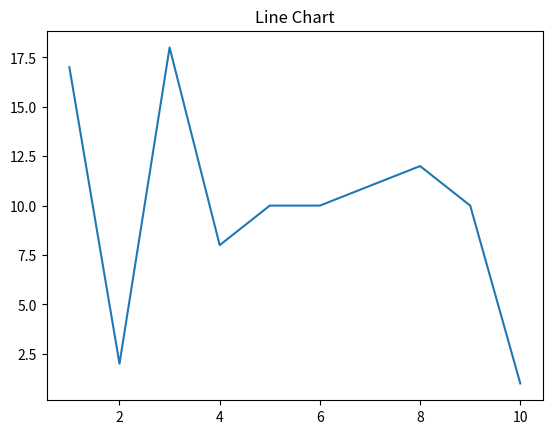
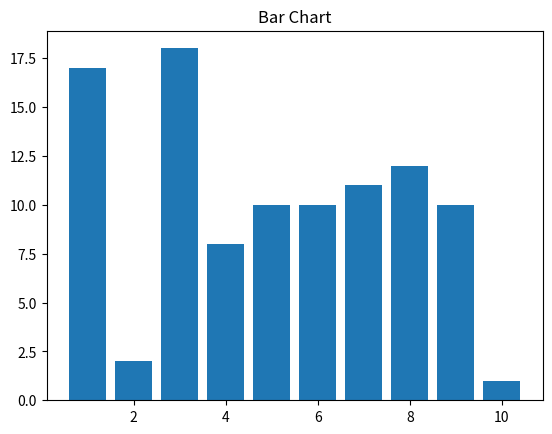
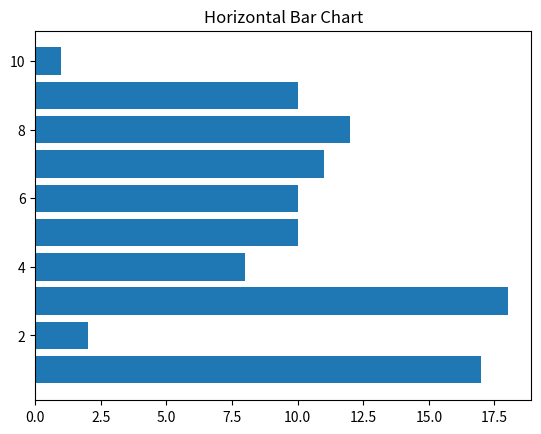
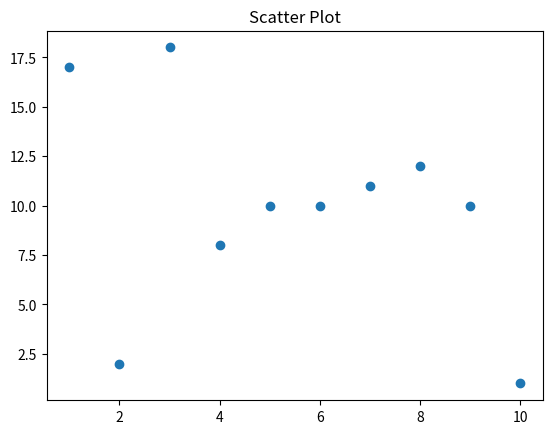
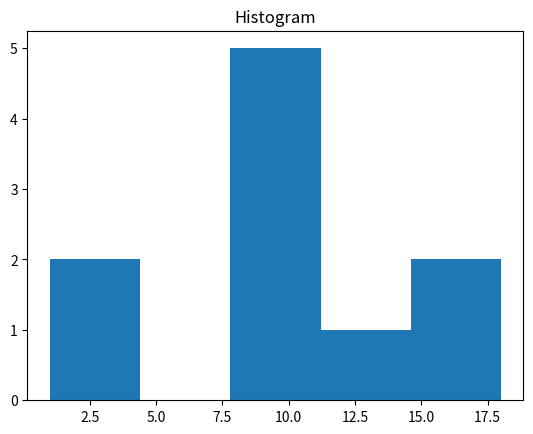
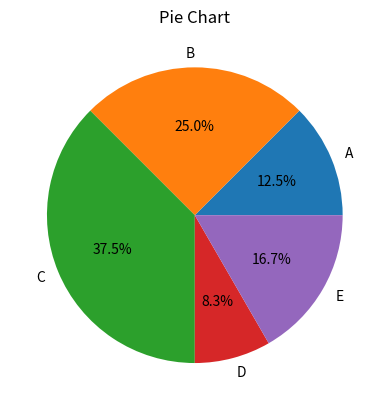
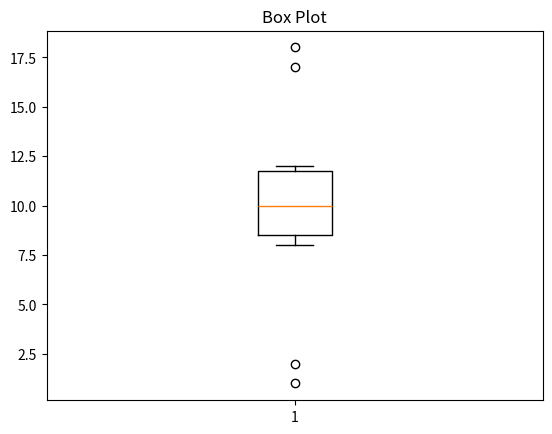
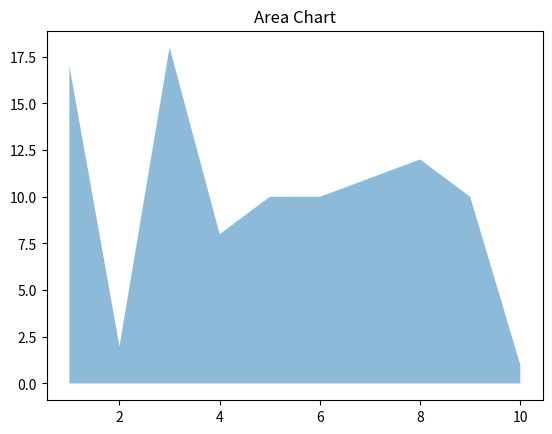

Recreate these plots in Python, in order. (Note: this script raises an exception after producing the figures.)
import matplotlib.pyplot as plt
import numpy as np

# Sample data
x = np.arange(1, 11)
y = np.random.randint(1, 20, size=10)

# 1. Line Chart
plt.figure(1)
plt.plot(x, y)
plt.title("Line Chart")

# 2. Bar Chart
plt.figure(2)
plt.bar(x, y)
plt.title("Bar Chart")

# 3. Horizontal Bar Chart
plt.figure(3)
plt.barh(x, y)
plt.title("Horizontal Bar Chart")

# 4. Scatter Plot
plt.figure(4)
plt.scatter(x, y)
plt.title("Scatter Plot")

# 5. Histogram
plt.figure(5)
plt.hist(y, bins=5)
plt.title("Histogram")

# 6. Pie Chart
labels = ['A', 'B', 'C', 'D', 'E']
sizes = [15, 30, 45, 10, 20]
plt.figure(6)
plt.pie(sizes, labels=labels, autopct='%1.1f%%')
plt.title("Pie Chart")

# 7. Box Plot
plt.figure(7)
plt.boxplot(y)
plt.title("Box Plot")

# 8. Area Chart
plt.figure(8)
plt.fill_between(x, y, alpha=0.5)
plt.title("Area Chart")

# 9. Stacked Bar Chart
data = np.array([[1, 2, 3, 4, 5], [5, 4, 3, 2, 1]])
plt.figure(9)
plt.bar(x, data[0])
plt.bar(x, data[1], bottom=data[0])
plt.title("Stacked Bar Chart")

# 10. Polar Plot
theta = np.linspace(0, 2*np.pi, 100)
r = np.random.rand(100)
plt.figure(10, subplotpars=dict(polar=True))
plt.plot(theta, r)
plt.title("Polar Plot")

# 11. Error Bar Plot
x_err = np.random.rand(10)
y_err = np.random.rand(10)
plt.figure(11)
plt.errorbar(x, y, xerr=x_err, yerr=y_err, fmt='o')
plt.title("Error Bar Plot")

# 12. 3D Scatter Plot
from mpl_toolkits.mplot3d import Axes3D
z = np.random.rand(10)
fig = plt.figure(12)
ax = fig.add_subplot(111, projection='3d')
ax.scatter(x, y, z)
ax.set_title("3D Scatter Plot")

# 13. Violin Plot
plt.figure(13)
plt.violinplot(y, showmedians=True)
plt.title("Violin Plot")

# 14. Heatmap
data = np.random.rand(10, 10)
plt.figure(14)
plt.imshow(data, cmap='viridis', interpolation='nearest')
plt.title("Heatmap")

# 15. Hexbin Plot
x_hex = np.random.randn(1000)
y_hex = np.random.randn(1000)
plt.figure(15)
plt.hexbin(x_hex, y_hex, gridsize=20, cmap='Blues')
plt.title("Hexbin Plot")

plt.show()
